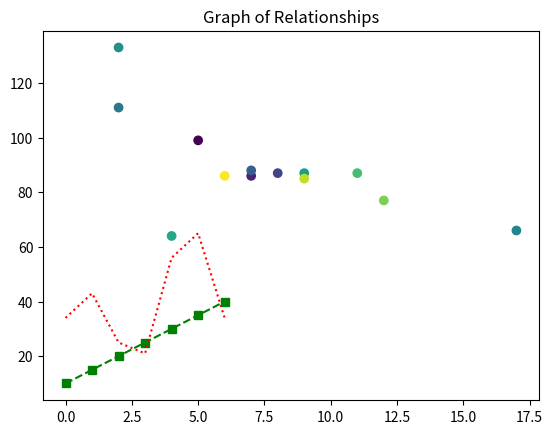

Python code for this plot:
import matplotlib
import matplotlib.pyplot as plt
# or alternatively we can say
# from matplotlib import pyplot as plt

# print(matplotlib.__version__)

xcoordinates =[0,1,2,3,4,5,6]
ycoordinates = [10,15,20,25,30,35,40]
zcoordinates = [34,43,25,21,56,65,34]
plt.title("Graph of Relationships") #you can loc right, left or center(default)
plt.plot(xcoordinates,ycoordinates, linestyle ="--",marker = 's',color ='green') #marker
plt.plot(xcoordinates,zcoordinates, linestyle =":",color ='red')
x = [5,7,8,7,2,17,2,9,4,11,12,9,6]
y = [99,86,87,88,111,66,133,87,64,87,77,85,86]
color = [0, 10, 20, 30, 40, 45, 50, 55, 60, 70, 80, 90, 100]
plt.scatter(x, y, c=color,cmap='viridis')
# m = [35, 15, 25, 25, 75, 25]
# L = ['first','second','third','fourth','fifth','sixth']
# color = ['blue','red','black','hotpink','#4CAF50','grey']
# plt.title('First Pie Chart')
# plt.pie(m, labels = L, colors = color)
plt.show()

# to zoom use plt.axis([pass 4 arguments]) the first to for x range the second two for y range